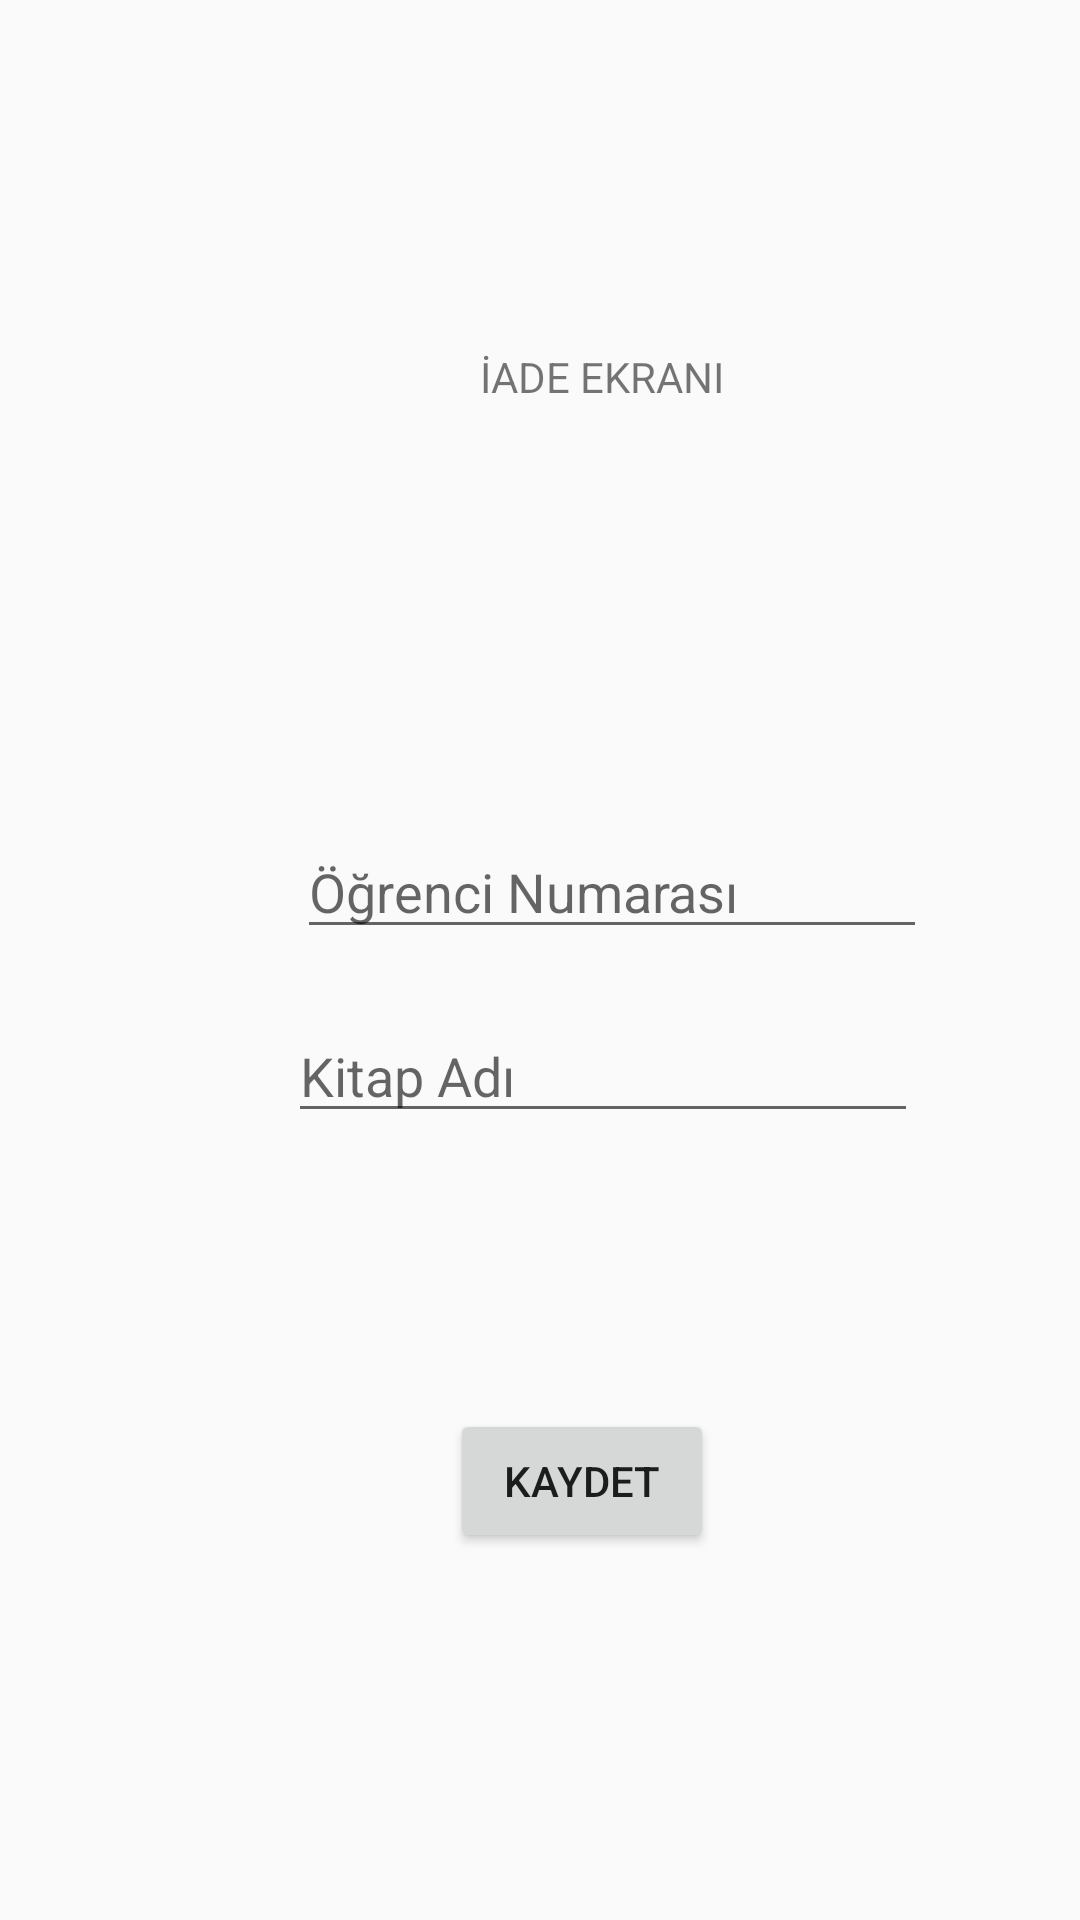

Android layout source for this screen:
<!-- AndroidManifest.xml: application theme AppTheme -->
<!-- res/layout/activity_iade_ekrani.xml -->
<?xml version="1.0" encoding="utf-8"?>
<androidx.constraintlayout.widget.ConstraintLayout xmlns:android="http://schemas.android.com/apk/res/android"
    xmlns:app="http://schemas.android.com/apk/res-auto"
    xmlns:tools="http://schemas.android.com/tools"
    android:layout_width="match_parent"
    android:layout_height="match_parent"
    tools:context=".iadeEkrani">

    <TextView
        android:id="@+id/textView6"
        android:layout_width="wrap_content"
        android:layout_height="wrap_content"
        android:layout_marginStart="160dp"
        android:layout_marginLeft="160dp"
        android:layout_marginTop="116dp"
        android:text="İADE EKRANI"
        app:layout_constraintStart_toStartOf="parent"
        app:layout_constraintTop_toTopOf="parent" />

    <EditText
        android:id="@+id/iadeNumara"
        android:layout_width="wrap_content"
        android:layout_height="wrap_content"
        android:layout_marginStart="99dp"
        android:layout_marginLeft="99dp"
        android:layout_marginTop="140dp"
        android:ems="10"
        android:hint="Öğrenci Numarası"
        android:inputType="textPersonName"
        app:layout_constraintStart_toStartOf="parent"
        app:layout_constraintTop_toBottomOf="@+id/textView6" />

    <EditText
        android:id="@+id/iadeKitapAd"
        android:layout_width="wrap_content"
        android:layout_height="wrap_content"
        android:layout_marginStart="96dp"
        android:layout_marginLeft="96dp"
        android:layout_marginTop="20dp"
        android:ems="10"
        android:hint="Kitap Adı"
        android:inputType="textPersonName"
        app:layout_constraintStart_toStartOf="parent"
        app:layout_constraintTop_toBottomOf="@+id/iadeNumara" />

    <Button
        android:id="@+id/Kaydet"
        android:layout_width="wrap_content"
        android:layout_height="wrap_content"
        android:layout_marginStart="150dp"
        android:layout_marginLeft="150dp"
        android:layout_marginTop="92dp"
        android:text="Kaydet"
        app:layout_constraintStart_toStartOf="parent"
        app:layout_constraintTop_toBottomOf="@+id/iadeKitapAd" />
</androidx.constraintlayout.widget.ConstraintLayout>
<!-- resources referenced by this layout -->
<resources>
  <style name="AppTheme" parent="Theme.AppCompat.Light.DarkActionBar">
          
          <item name="colorPrimary">@color/colorPrimary</item>
          <item name="colorPrimaryDark">@color/colorPrimaryDark</item>
          <item name="colorAccent">@color/colorAccent</item>
          <item name="android:alertDialogTheme">@style/AlertDialogTheme</item>
      </style>
  <color name="colorPrimary">#008577</color>
  <color name="colorPrimaryDark">#00574B</color>
  <color name="colorAccent">#E8EBEB</color>
  <style name="AlertDialogTheme" parent="Theme.AppCompat.Light.Dialog.Alert">
          <item name="colorPrimary">@color/colorPrimary</item>
  
      </style>
</resources>
